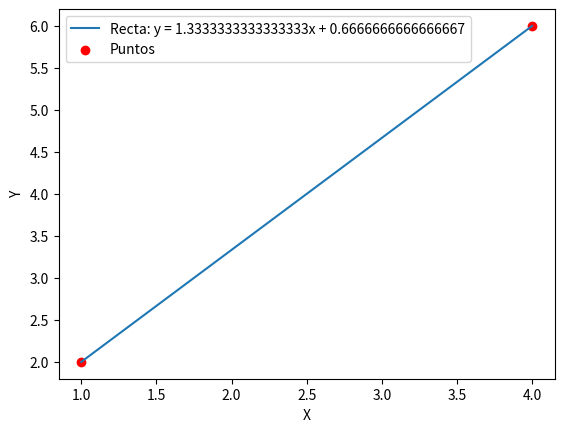

Write Python code to recreate this figure.
import matplotlib.pyplot as plt

# Coordenadas de los dos puntos (x1, y1) y (x2, y2)
x1, y1 = 1, 2
x2, y2 = 4, 6

# Calcular la pendiente (m) y la ordenada al origen (b) de la recta
m = (y2 - y1) / (x2 - x1)
b = y1 - m * x1

# Generar puntos para la recta
x_values = [x1, x2]
y_values = [y1, y2]

# Graficar la recta
plt.plot(x_values, y_values, label=f'Recta: y = {m}x + {b}')

# Marcar los puntos
plt.scatter([x1, x2], [y1, y2], color='red', label='Puntos')

# Etiquetas y leyenda
plt.xlabel('X')
plt.ylabel('Y')
plt.legend()

# Mostrar el gráfico
plt.show()
